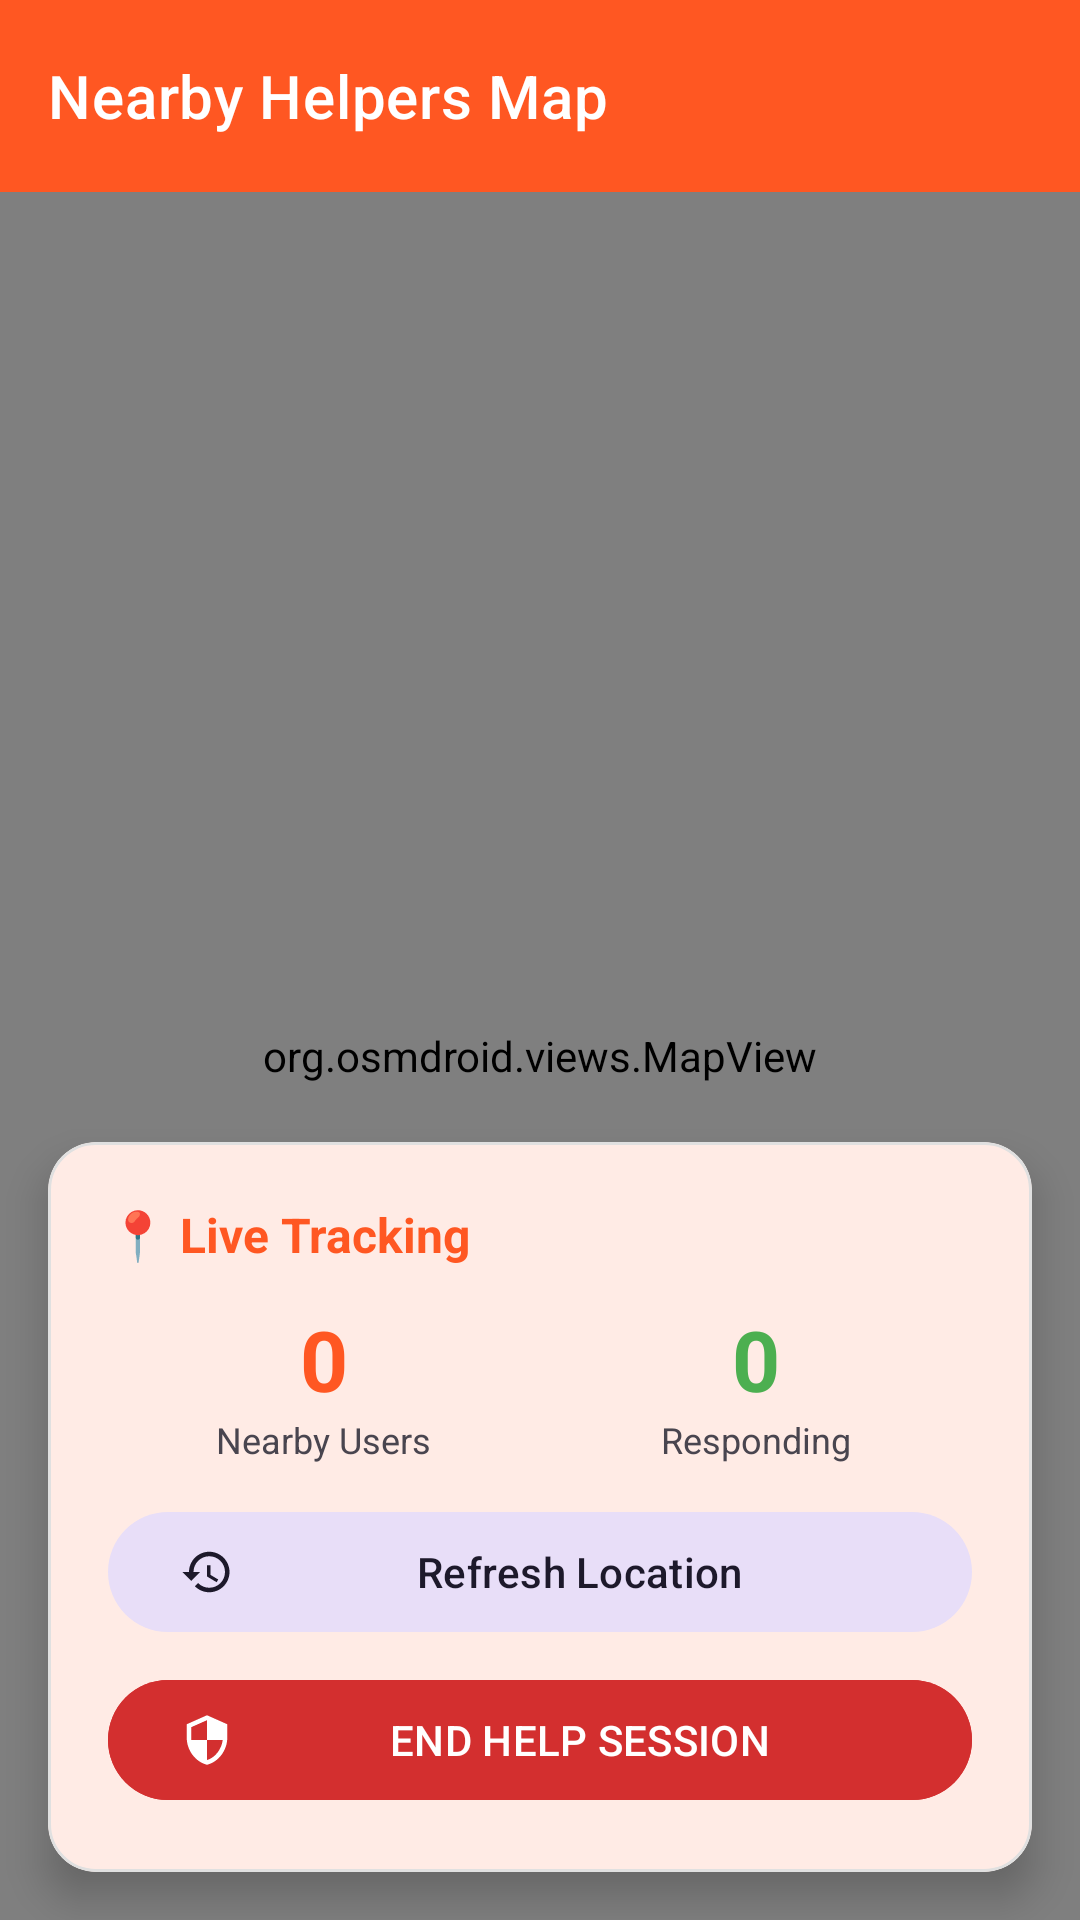

Layout XML and referenced resources for this Android screen:
<!-- AndroidManifest.xml: application theme Theme.SmartWomenSafetySOSApp -->
<!-- res/layout/activity_nearby_map.xml -->
<?xml version="1.0" encoding="utf-8"?>
<androidx.coordinatorlayout.widget.CoordinatorLayout
    xmlns:android="http://schemas.android.com/apk/res/android"
    xmlns:app="http://schemas.android.com/apk/res-auto"
    android:layout_width="match_parent"
    android:layout_height="match_parent">

    <com.google.android.material.appbar.AppBarLayout
        android:layout_width="match_parent"
        android:layout_height="wrap_content">

        <com.google.android.material.appbar.MaterialToolbar
            android:id="@+id/topAppBar"
            android:layout_width="match_parent"
            android:layout_height="?attr/actionBarSize"
            app:title="Nearby Helpers Map"
            app:navigationIcon="@drawable/ic_arrow_back"
            style="@style/Widget.MaterialComponents.Toolbar.Primary" />

    </com.google.android.material.appbar.AppBarLayout>

    <FrameLayout
        android:layout_width="match_parent"
        android:layout_height="match_parent"
        app:layout_behavior="@string/appbar_scrolling_view_behavior">

        
        <com.mapbox.mapboxsdk.maps.MapView
            android:id="@+id/mapLibreView"
            android:layout_width="match_parent"
            android:layout_height="match_parent"
            android:visibility="gone" />

        
        <org.osmdroid.views.MapView
            android:id="@+id/mapOsmView"
            android:layout_width="match_parent"
            android:layout_height="match_parent"
            android:visibility="visible" />

        
        <com.google.android.material.card.MaterialCardView
            android:layout_width="match_parent"
            android:layout_height="wrap_content"
            android:layout_gravity="bottom"
            android:layout_margin="16dp"
            app:cardBackgroundColor="?attr/colorSurface"
            app:cardCornerRadius="16dp"
            app:cardElevation="8dp">

            <LinearLayout
                android:layout_width="match_parent"
                android:layout_height="wrap_content"
                android:orientation="vertical"
                android:padding="20dp">

                <TextView
                    android:layout_width="wrap_content"
                    android:layout_height="wrap_content"
                    android:text="📍 Live Tracking"
                    android:textSize="16sp"
                    android:textStyle="bold"
                    android:textColor="?attr/colorPrimary"
                    android:layout_marginBottom="12dp" />

                <LinearLayout
                    android:layout_width="match_parent"
                    android:layout_height="wrap_content"
                    android:orientation="horizontal"
                    android:weightSum="2">

                    <LinearLayout
                        android:layout_width="0dp"
                        android:layout_weight="1"
                        android:layout_height="wrap_content"
                        android:orientation="vertical"
                        android:gravity="center">

                        <TextView
                            android:id="@+id/tvNearbyCount"
                            android:layout_width="wrap_content"
                            android:layout_height="wrap_content"
                            android:text="0"
                            android:textSize="28sp"
                            android:textStyle="bold"
                            android:textColor="?attr/colorPrimary" />

                        <TextView
                            android:layout_width="wrap_content"
                            android:layout_height="wrap_content"
                            android:text="Nearby Users"
                            android:textSize="12sp"
                            android:textColor="?android:attr/textColorSecondary" />
                    </LinearLayout>

                    <LinearLayout
                        android:layout_width="0dp"
                        android:layout_weight="1"
                        android:layout_height="wrap_content"
                        android:orientation="vertical"
                        android:gravity="center">

                        <TextView
                            android:id="@+id/tvRespondingCount"
                            android:layout_width="wrap_content"
                            android:layout_height="wrap_content"
                            android:text="0"
                            android:textSize="28sp"
                            android:textStyle="bold"
                            android:textColor="@color/colorSuccess" />

                        <TextView
                            android:layout_width="wrap_content"
                            android:layout_height="wrap_content"
                            android:text="Responding"
                            android:textSize="12sp"
                            android:textColor="?android:attr/textColorSecondary" />
                    </LinearLayout>
                </LinearLayout>

                <com.google.android.material.button.MaterialButton
                    android:id="@+id/btnRefresh"
                    android:layout_width="match_parent"
                    android:layout_height="wrap_content"
                    android:text="Refresh Location"
                    android:layout_marginTop="12dp"
                    app:icon="@drawable/ic_history"
                    style="@style/Widget.Material3.Button.TonalButton" />

                <com.google.android.material.button.MaterialButton
                    android:id="@+id/btnEndHelp"
                    android:layout_width="match_parent"
                    android:layout_height="wrap_content"
                    android:text="END HELP SESSION"
                    android:layout_marginTop="8dp"
                    android:backgroundTint="@color/colorError"
                    android:textColor="@color/white"
                    app:icon="@drawable/ic_security"
                    app:iconTint="@color/white" />
            </LinearLayout>
        </com.google.android.material.card.MaterialCardView>

    </FrameLayout>

</androidx.coordinatorlayout.widget.CoordinatorLayout>
<!-- resources referenced by this layout -->
<resources>
  <color name="colorError">#D32F2F</color>
  <color name="colorSuccess">#4CAF50</color>
  <color name="white">#FFFFFFFF</color>
  <!-- drawable ic_history (drawable) -->
  <vector xmlns:android="http://schemas.android.com/apk/res/android"
      android:width="24dp"
      android:height="24dp"
      android:viewportWidth="24"
      android:viewportHeight="24"
      android:tint="?attr/colorControlNormal">
      <path
          android:fillColor="@android:color/white"
          android:pathData="M13,3c-4.97,0 -9,4.03 -9,9H1l3.89,3.89 0.07,0.14L9,12H6c0,-3.87 3.13,-7 7,-7s7,3.13 7,7 -3.13,7 -7,7c-1.93,0 -3.68,-0.79 -4.94,-2.06l-1.42,1.42C8.27,19.99 10.51,21 13,21c4.97,0 9,-4.03 9,-9s-4.03,-9 -9,-9zm-1,6v5l4.28,2.54 0.72,-1.21 -3.5,-2.08V9H12z" />
  </vector>
  <!-- drawable ic_security (drawable) -->
  <vector xmlns:android="http://schemas.android.com/apk/res/android"
      android:width="24dp"
      android:height="24dp"
      android:viewportWidth="24"
      android:viewportHeight="24">
      <path
          android:fillColor="#FF000000"
          android:pathData="M12,1L3,5v6c0,5.55 3.84,10.74 9,12c5.16,-1.26 9,-6.45 9,-12V5l-9,-4zM12,11.99h7c-0.53,4.12 -3.28,7.79 -7,8.94V12H5V6.3l7,-3.11v8.8z" />
  </vector>
  <style name="Theme.SmartWomenSafetySOSApp" parent="Base.Theme.SmartWomenSafetySOSApp" />
  <style name="Base.Theme.SmartWomenSafetySOSApp" parent="Theme.Material3.Light.NoActionBar">
          
          <item name="colorPrimary">@color/light_primary</item>
          <item name="colorOnPrimary">@color/light_onPrimary</item>
          <item name="colorSecondary">@color/colorSecondary</item>
          <item name="colorTertiary">@color/colorTertiary</item>
          <item name="colorOnTertiary">@color/white</item>
          <item name="colorPrimaryContainer">@color/light_surfaceVariant</item>
          <item name="colorError">@color/colorError</item>
  
          
          <item name="android:statusBarColor">@color/white</item>
          <item name="android:windowLightStatusBar">true</item>
          <item name="android:navigationBarColor">@color/white</item>
          <item name="android:windowLightNavigationBar">true</item>
  
          
          <item name="android:colorBackground">@color/light_background</item>
          <item name="colorSurface">@color/light_surface</item>
          <item name="colorOnSurface">@color/light_onSurface</item>
          <item name="colorSurfaceVariant">@color/light_surfaceVariant</item>
          <item name="colorOnSurfaceVariant">@color/light_onSurfaceVariant</item>
          <item name="colorOutline">@color/colorOutline</item>
          <item name="colorOutlineVariant">@color/colorOutline</item>
      </style>
  <color name="light_primary">#FF5722</color>
  <color name="light_onPrimary">#FFFFFF</color>
  <color name="colorSecondary">#9C27B0</color>
  <color name="colorTertiary">#2196F3</color>
  <color name="light_surfaceVariant">#F5F5F5</color>
  <color name="light_background">#FAFAFA</color>
  <color name="light_surface">#FFFFFF</color>
  <color name="light_onSurface">#212121</color>
  <color name="light_onSurfaceVariant">#616161</color>
  <color name="colorOutline">#E0E0E0</color>
</resources>
